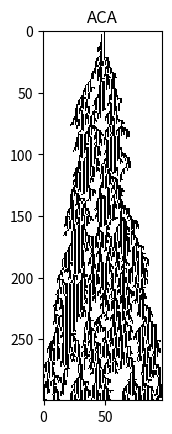

Generate this figure with matplotlib:
# -*- coding: utf-8 -*-
# @Time    : 2019/5/29 23:27
# [redacted]
# @FileName: ACECA.py
#
import numpy
import numpy as np
import random
import pandas as pd
import matplotlib.pyplot as plt

random.seed(100)

# todo randomly in every itorate ? independent clocks with mean period and standard deviation ?
class Cell:
    def __init__(self, state, model):
        self.state = state
        self.model = model


class ACcell:
    def __init__(self, LCell, Cell, RCell):
        self.LCell = LCell
        self.Cell = Cell
        self.RCell = RCell
        self.isCheck = True

    def group(self):
        return self.LCell.state + self.Cell.state + self.RCell.state


class ACECA:
    def __init__(self, rule, init_state='0' * 48 + '1' + '0' * 48, alpha=1.0, d_ini=0.5, k=0, Ttrs=0, Tsample=100,
                 run_num=100):
        """Initialize the CA with the given rule and initial state."""
        self.binary = f'{rule:08b}'  # transform the rule number to a binary code (Example: rule 90 is 01011010 in binary code)
        self.rule = rule
        self.dict = {
            "111": (self.binary[0]),
            "110": (self.binary[1]),
            "101": (self.binary[2]),
            "100": (self.binary[3]),
            "011": (self.binary[4]),
            "010": (self.binary[5]),
            "001": (self.binary[6]),
            "000": (self.binary[7])
        }

        self.n_cell = len(init_state)

        # for ring data 
        self.init_state = init_state[:-1] + init_state[0]

        self.ACcells = []
        # self.__initRandomModel()
        # 存储模式空间
        self.modelSpace = []
        # 初始时期所有细胞为B模式
        self.__initBModel()

        # 初始化细胞
        self.__initCell(self.init_state)

        self.run_num = run_num
        self.alpha = alpha
        self.d_ini = d_ini
        self.k = k
        self.preACcells = []

        # para for paper
        self.n_1 = []
        self.n_1.append(self.init_state.count('1'))
        self.space = []
        self.space.append(self.init_state)

        self.Ttrs = Ttrs
        self.Tsample = Tsample

    def __initRandomModel(self):
        """
        初始化随机模式
        :return:
        """
        self.init_model = ''
        for i in range(0, self.n_cell):
            rand = ''.join(random.sample('UBL', 1))
            self.init_model += rand
        self.current_model = self.init_model
        self.modelSpace.append(self.current_model)

    def __initBModel(self):
        """
        初始化为同一模式B
        :return:
        """
        self.init_model = ''
        for i in range(0, self.n_cell):
            self.init_model += 'B'
        self.current_model = self.init_model
        self.modelSpace.append(self.current_model)

    def __initCell(self, init_state):
        for i in range(0, self.n_cell):
            if i == 0:
                LCell = Cell(init_state[self.n_cell - 1], model=self.init_model[self.n_cell - 1])
                cell = Cell(init_state[i], model=self.init_model[i])
                RCell = Cell(init_state[i + 1], model=self.init_model[i + 1])
            elif i == self.n_cell - 1:
                LCell = Cell(init_state[i - 1], model=self.init_model[i - 1])
                cell = Cell(init_state[0], model=self.init_model[0])
                RCell = Cell(init_state[0], model=self.init_model[0])
            else:
                LCell = Cell(init_state[i - 1], model=self.init_model[i - 1])
                cell = Cell(init_state[i], model=self.init_model[i])
                RCell = Cell(init_state[i + 1], model=self.init_model[i + 1])
            ACC = ACcell(LCell, cell, RCell)
            self.ACcells.append(ACC)

    def __next(self):
        # 保存上一轮迭代的细胞
        self.preACcells = self.ACcells.copy()
        n_ACcells = len(self.ACcells)
        self.current_state = ''

        for i in range(0, n_ACcells):
            ACcell = self.ACcells[i]
            randNum = np.random.random()

            # print("turn "+str(i)+": ACECA the randNum is "+ str(randNum))

            if randNum >= self.alpha:
                ACcell.isCheck = False
                self.current_state += ACcell.Cell.state
            else:
                # 根据模式改变细胞状态
                ACcell.isCheck = True
                if ACcell.Cell.model == 'B':
                    pass
                if ACcell.Cell.model == 'L':
                    self.__cell_buff_change(i)
                if ACcell.Cell.model == 'U':
                    self.__cell_state_change(ACcell)
                self.current_state += ACcell.Cell.state
            # 添加字符
        self.n_1.append(self.current_state.count('1'))
        self.space.append(self.current_state)
        return self.current_state

    def ALL_MODEL_CHANGE(self):
        self.__all_model_change()

    # todo modelSpace
    def __cell_model_change(self, cell):
        """
        为细胞随机分配一个模式
        :param cell: 细胞
        :return:
        """
        model = ''.join(random.sample('UBL', 1))
        cell.model = model

    def __cell_buff_change(self, i):
        ACcell = self.ACcells[i]
        if ACcell.Cell.model == 'L':
            if i == 0:
                if self.preACcells[self.n_cell - 1].Cell.model == 'B':
                    ACcell.LCell = self.preACcells[self.n_cell - 1].Cell
                if self.preACcells[i + 1].Cell.model == 'B':
                    ACcell.RCell = self.preACcells[i + 1].Cell
            elif i == self.n_cell - 1:
                if self.preACcells[i - i].Cell.model == 'B':
                    ACcell.LCell = self.preACcells[i - 1].Cell
                if self.preACcells[0].Cell.model == 'B':
                    ACcell.RCell = self.preACcells[0].Cell
            else:
                if self.preACcells[i - i].Cell.model == 'B':
                    ACcell.LCell = self.preACcells[i - 1].Cell
                if self.preACcells[i + 1].Cell.model == 'B':
                    ACcell.RCell = self.preACcells[i + 1].Cell

    def __cell_state_change(self, ACcell):
        if ACcell.Cell.model == 'U':
            ACcell.Cell.state = self.dict[ACcell.group()]

    def __all_model_change(self):
        self.current_model = ''
        for ACcell in self.ACcells:
            # 模式已经用过，则分配新模式，否则沿用旧模式
            if ACcell.isCheck is True:
                # 为细胞随机分配一个模式
                self.__cell_model_change(ACcell.Cell)
            self.current_model += ACcell.Cell.model

        self.modelSpace.append(self.current_model)

    def __all_model_change_2(self):
        # 'B'->'L'->'U'
        pass

    def run(self, isPrint=True):
        if isPrint is True:
            print(self.init_state.replace("0", " ").replace("1", "*"))  # print the first line
        for i in range(1, self.run_num):
            if isPrint is True:
                print(self.__next().replace("0", " ").replace("1", "*"))
            else:
                self.__next()
            # 为细胞随机分配模式
            self.__all_model_change()

    def getu(self):
        # run_num 个时间的密度 den
        den = np.array(self.n_1) / self.n_cell
        u = 1.0 / self.Tsample * den[self.Ttrs:self.Ttrs + self.Tsample].sum()
        return u

    def getModelRatio(self, isDraw=False):
        modelRatio = []
        for row in self.modelSpace:
            model_B = row.count('B') / self.n_cell
            model_L = row.count('L') / self.n_cell
            model_U = row.count("U") / self.n_cell
            modelRatio.append({'B': model_B, 'L': model_L, 'U': model_U})
        if isDraw is True:
            df = pd.DataFrame(modelRatio)
            fig = df.plot.line()
            fig.lines[0].set_linestyle('-')
            fig.lines[1].set_linestyle('--')
            fig.lines[2].set_linestyle('-.')
            plt.xlabel("Iteration")
            plt.ylabel("Ratio")
            plt.plot([0, 100], [1 / 3, 1 / 3], linestyle=':')
            plt.legend(["B", 'L', 'U', 'ratio=0.3333'])
        return modelRatio

    def reset(self, **kargs):
        if "alpha" in kargs.keys():
            self.alpha = kargs['alpha']

        if "init_state" in kargs.keys():
            init_state = kargs['init_state']
            self.n_cell = len(init_state)
            self.init_state = init_state[:-1] + init_state[0]

            self.ACcells = []

            self.modelSpace = []
            self.__initBModel()

            self.__initCell(self.init_state)

        if "rule" in kargs.keys():
            rule = kargs['rule']
            self.binary = f'{rule:08b}'
            self.dict = {
                "111": (self.binary[0]),
                "110": (self.binary[1]),
                "101": (self.binary[2]),
                "100": (self.binary[3]),
                "011": (self.binary[4]),
                "010": (self.binary[5]),
                "001": (self.binary[6]),
                "000": (self.binary[7])
            }
        if "run_num" in kargs.keys():
            self.run_num = kargs['run_num']

        # clear and re assign
        self.preACcells = []

        self.n_1 = []
        self.n_1.append(self.init_state.count('1'))
        self.space = []
        self.space.append(self.init_state)


def getInitState(n_cell, d_ini):
    init_state = ''
    for i in range(0, n_cell):
        rand = np.random.rand()
        if rand >= d_ini:
            init_state += '0'
        else:
            init_state += '1'
    return init_state


if __name__ == "__main__":
    # init_state = getInitState(100, d_ini=0.5)
    # init_state = '0' * 2 + '1' + '0' * 2
    init_state = '0' * 48 + '1' + '0' * 48
    aceca = ACECA(rule=90, init_state=init_state, alpha=1, run_num=300)
    # aceca = ACECA(rule=90)
    aceca.run(isPrint=True)
    space = [[int(s) for s in sp] for sp in aceca.space]
    # plt.figure(figsize=(19.2, 10.8))
    cmap = plt.get_cmap('Greys')
    plt.title("ACA")
    plt.imshow(space, interpolation='none', cmap=cmap)
    plt.show()
